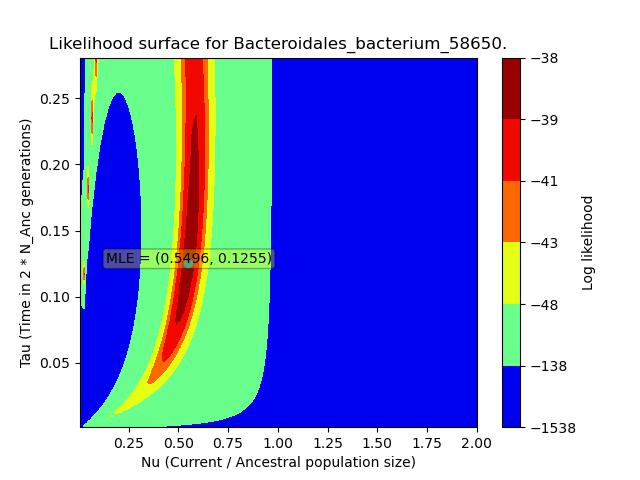

Data behind this chart, as committed beside it:
, X, Y, Z
0, 0.005653, 0.001411, -488.9
1, 0.005653, 0.004232, -1111
2, 0.005653, 0.007053, -1150
3, 0.005653, 0.009874, -1106
4, 0.005653, 0.0127, -1030
5, 0.005653, 0.01552, -919.3
6, 0.005653, 0.01834, -769.5
7, 0.005653, 0.02116, -586.7
8, 0.005653, 0.02398, -393
9, 0.005653, 0.0268, -222.6
10, 0.005653, 0.02962, -105.5
11, 0.005653, 0.03244, -50.23
12, 0.005653, 0.03527, -42.44
13, 0.005653, 0.03809, -59.44
14, 0.005653, 0.04091, -83.3
15, 0.005653, 0.04373, -104.8
16, 0.005653, 0.04655, -121
17, 0.005653, 0.04937, -132.2
18, 0.005653, 0.05219, -139.6
19, 0.005653, 0.05501, -144.3
20, 0.005653, 0.05783, -147.2
21, 0.005653, 0.06066, -149
22, 0.005653, 0.06348, -150.1
23, 0.005653, 0.0663, -150.8
24, 0.005653, 0.06912, -151.2
25, 0.005653, 0.07194, -151.5
26, 0.005653, 0.07476, -151.6
27, 0.005653, 0.07758, -151.7
28, 0.005653, 0.0804, -151.8
29, 0.005653, 0.08323, -151.8
30, 0.005653, 0.08605, -151.8
31, 0.005653, 0.08887, -151.8
32, 0.005653, 0.09169, -151.9
33, 0.005653, 0.09451, -151.9
34, 0.005653, 0.09733, -151.9
35, 0.005653, 0.1002, -151.9
36, 0.005653, 0.103, -151.9
37, 0.005653, 0.1058, -151.9
38, 0.005653, 0.1086, -151.9
39, 0.005653, 0.1114, -151.9
40, 0.005653, 0.1143, -151.9
41, 0.005653, 0.1171, -151.9
42, 0.005653, 0.1199, -151.9
43, 0.005653, 0.1227, -151.9
44, 0.005653, 0.1255, -151.9
45, 0.005653, 0.1284, -151.9
46, 0.005653, 0.1312, -151.9
47, 0.005653, 0.134, -151.9
48, 0.005653, 0.1368, -151.9
49, 0.005653, 0.1396, -151.9
50, 0.005653, 0.1425, -151.9
51, 0.005653, 0.1453, -151.9
52, 0.005653, 0.1481, -151.9
53, 0.005653, 0.1509, -151.9
54, 0.005653, 0.1538, -151.9
55, 0.005653, 0.1566, -151.9
56, 0.005653, 0.1594, -151.9
57, 0.005653, 0.1622, -151.9
58, 0.005653, 0.165, -151.9
59, 0.005653, 0.1679, -151.9
... 9,940 more rows
